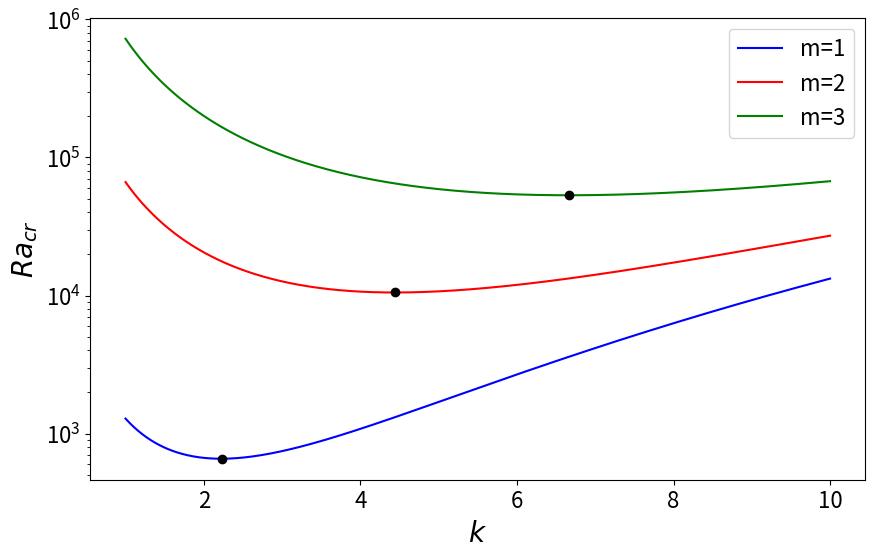

This chart was generated by the following Python code:
import numpy as np
import matplotlib.pyplot as plt

def Ra_cr(k,m):

    return (k**2 + (m*np.pi)**2)**3/k**2

k = np.linspace(1, 10, 500)

Ra_cr_1 = Ra_cr(k, 1)
Ra_cr_2 = Ra_cr(k, 2)   
Ra_cr_3 = Ra_cr(k, 3)

# Find minimum points
min_idx_1 = np.argmin(Ra_cr_1)
min_idx_2 = np.argmin(Ra_cr_2)
min_idx_3 = np.argmin(Ra_cr_3)

plt.figure(figsize=(10, 6))
plt.plot(k, Ra_cr_1, label='m=1', color='blue')
plt.plot(k, Ra_cr_2, label='m=2', color='red')
plt.plot(k, Ra_cr_3, label='m=3', color='green')

# Mark the minima with red circles
plt.plot(k[min_idx_1], Ra_cr_1[min_idx_1], color='black',marker='o')
plt.plot(k[min_idx_2], Ra_cr_2[min_idx_2], color='black',marker='o')
plt.plot(k[min_idx_3], Ra_cr_3[min_idx_3], color='black',marker='o')

plt.yscale('log')

plt.xlabel(r'$k$',fontsize=20)
plt.ylabel(r'$Ra_{cr}$',fontsize=20)
plt.tick_params(axis='both', which='major', labelsize=16)

plt.legend(fontsize=16)
plt.savefig('Ra_cr.png', dpi=600, bbox_inches='tight')
plt.show()
